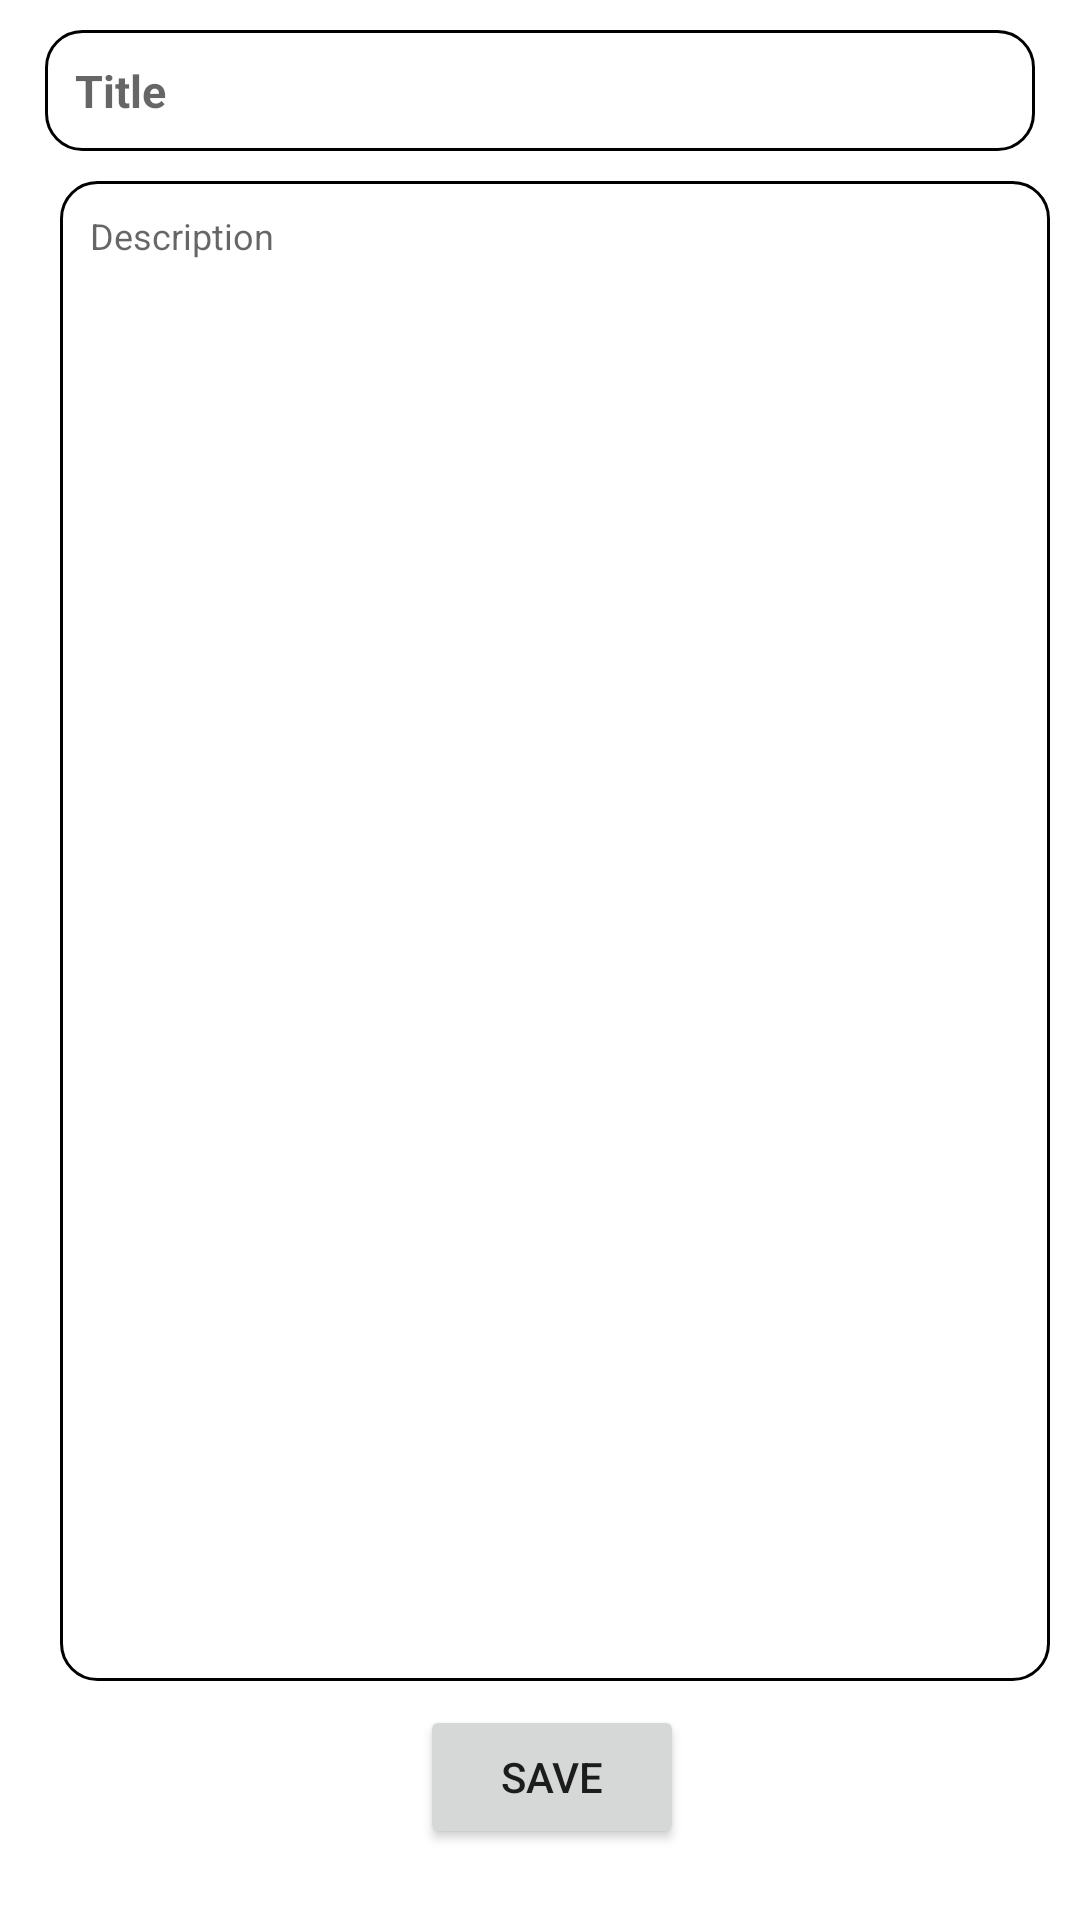

Produce the Android XML layout that renders to this screen, including the resource entries it uses.
<!-- AndroidManifest.xml: application theme Theme.Daylee -->
<!-- res/layout/fragment_add_note.xml -->
<?xml version="1.0" encoding="utf-8"?>
<ScrollView
    android:layout_width="match_parent"
    android:layout_height="match_parent"
    xmlns:android="http://schemas.android.com/apk/res/android">

<androidx.constraintlayout.widget.ConstraintLayout
    xmlns:android="http://schemas.android.com/apk/res/android"
    xmlns:app="http://schemas.android.com/apk/res-auto"
    xmlns:tools="http://schemas.android.com/tools"
    android:layout_margin="10dp"
    android:layout_width="match_parent"
    android:layout_height="match_parent"
    tools:context=".ui.AddNoteFragment">


    <EditText
        android:id="@+id/edit_text_title"
        android:layout_width="match_parent"
        android:layout_height="wrap_content"
        android:layout_marginLeft="5dp"
        android:layout_marginRight="5dp"
        android:background="@drawable/edit_text_border"
        android:hint="Title"
        android:inputType="textCapSentences"
        android:maxLength="20"
        android:padding="10dp"
        android:textSize="15sp"
        android:textStyle="bold"
        app:layout_constraintBottom_toTopOf="@+id/edit_text_note"
        app:layout_constraintEnd_toEndOf="parent"
        app:layout_constraintStart_toStartOf="parent"
        app:layout_constraintTop_toTopOf="parent" />

    <EditText
        android:id="@+id/edit_text_note"
        android:layout_width="match_parent"
        android:layout_height="500dp"
        android:layout_marginStart="10dp"
        android:layout_marginTop="10dp"
        android:layout_marginBottom="7dp"
        android:gravity="top"
        android:textSize="12sp"
        android:hint="Description"
        android:background="@drawable/edit_text_border"
        android:inputType="textMultiLine"
        android:padding="10dp"
        app:layout_constraintBottom_toTopOf="@+id/button_save"
        app:layout_constraintEnd_toEndOf="parent"
        app:layout_constraintStart_toStartOf="parent"
        app:layout_constraintTop_toBottomOf="@+id/edit_text_title"
        android:layout_marginLeft="10dp" />

    <Button
        android:id="@+id/button_save"
        android:layout_width="wrap_content"
        android:layout_height="wrap_content"
        android:layout_marginStart="163dp"
        android:layout_marginTop="1dp"
        android:layout_marginEnd="155dp"
        android:layout_marginBottom="23dp"
        android:text="Save"
        app:layout_constraintBottom_toBottomOf="parent"
        app:layout_constraintEnd_toEndOf="parent"
        app:layout_constraintStart_toStartOf="parent"
        app:layout_constraintTop_toBottomOf="@+id/edit_text_note"
        android:layout_marginLeft="163dp"
        android:layout_marginRight="155dp" />



</androidx.constraintlayout.widget.ConstraintLayout>

</ScrollView>
<!-- resources referenced by this layout -->
<resources>
  <!-- drawable edit_text_border (drawable) -->
  <?xml version="1.0" encoding="utf-8"?>
  <shape
      xmlns:android="http://schemas.android.com/apk/res/android"
      android:shape="rectangle">
      <solid
          android:color="#00FFFFFF"/>
  
      <corners
          android:bottomRightRadius="12dp"
          android:bottomLeftRadius="12dp"
          android:topLeftRadius="12dp"
          android:topRightRadius="12dp"/>
      <stroke
          android:color="#000000"
          android:width="1dp"/>
  </shape>
  <style name="Theme.Daylee" parent="Theme.MaterialComponents.DayNight.DarkActionBar">
          
          <item name="colorPrimary">#FF5252</item>
          <item name="colorPrimaryVariant">#c50e29</item>
          <item name="colorOnPrimary">@color/white</item>
          
          <item name="colorSecondary">#FF5252</item>
          <item name="colorSecondaryVariant">#c50e29</item>
          <item name="colorOnSecondary">@color/black</item>
          
          <item name="android:statusBarColor" tools:targetApi="l">?attr/colorPrimaryVariant</item>
          
      </style>
  <color name="white">#FFFFFFFF</color>
  <color name="black">#FF000000</color>
</resources>
